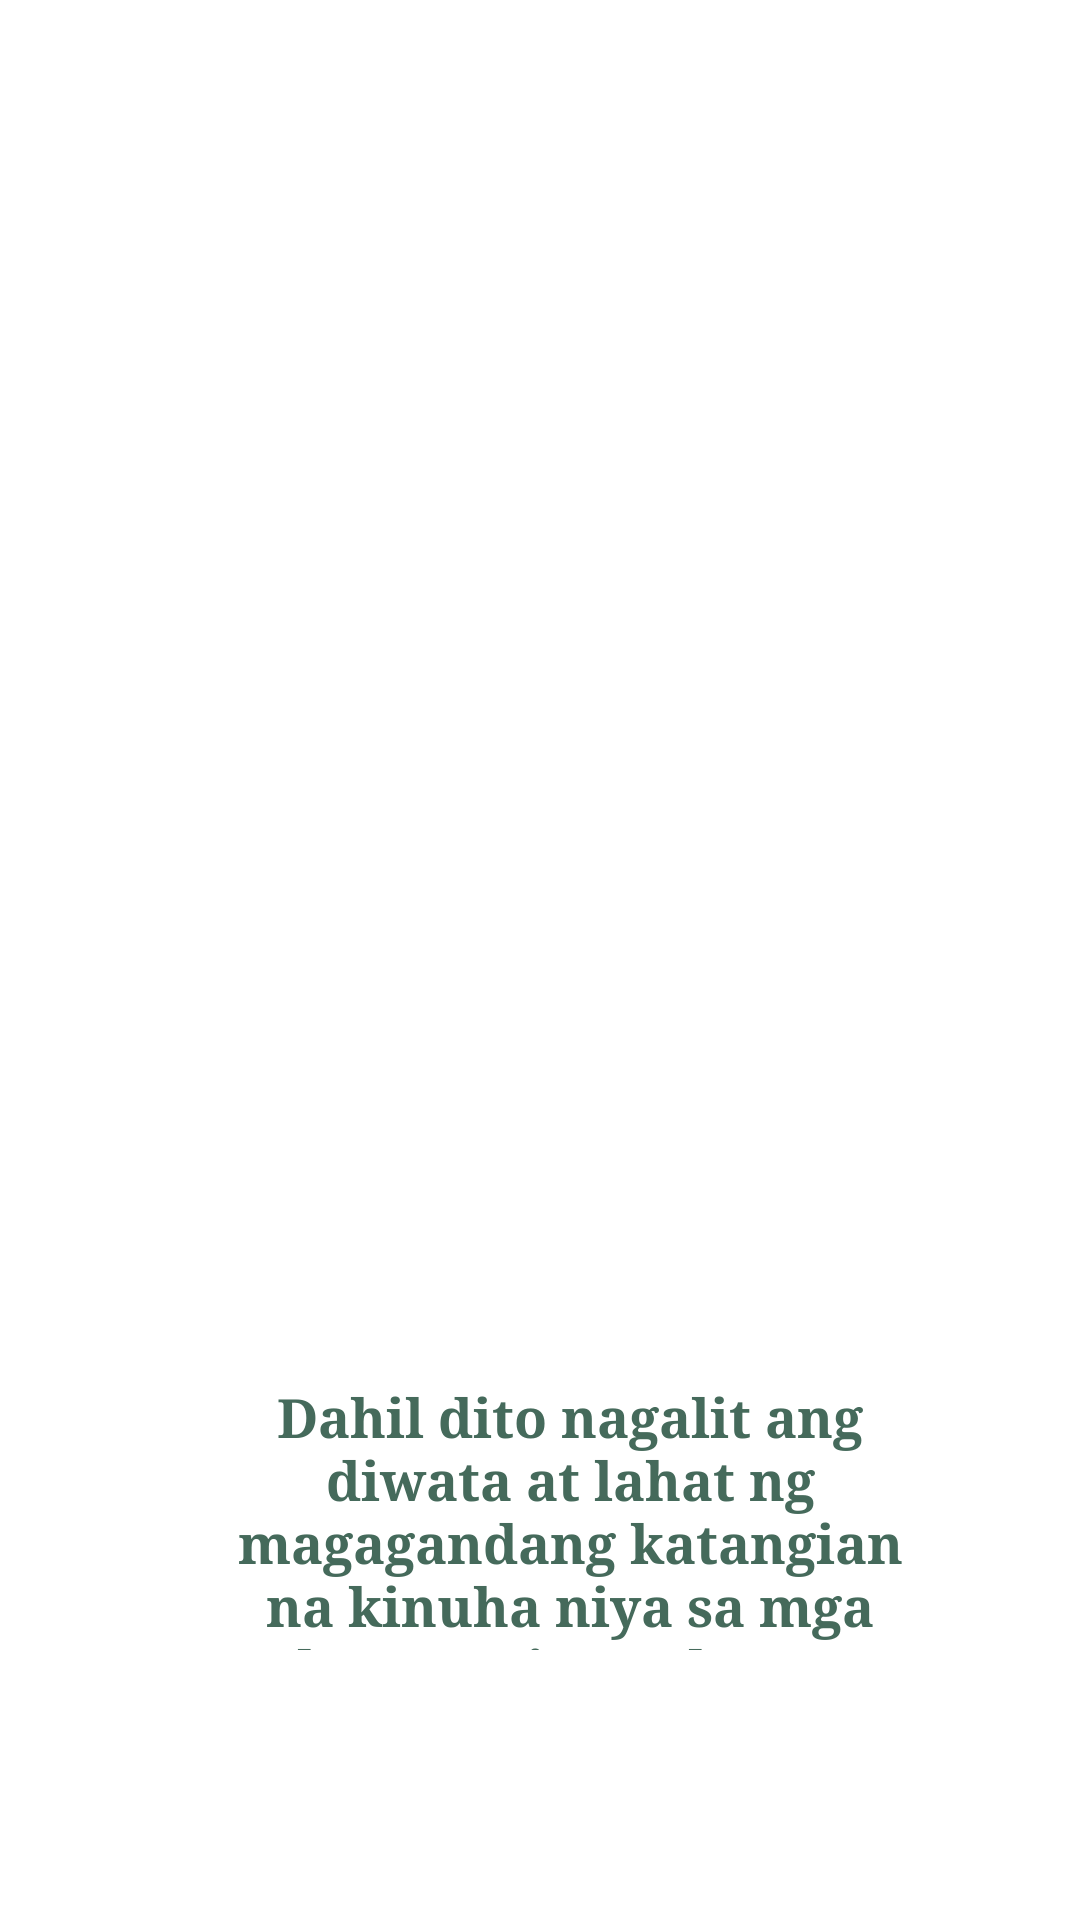

Produce the Android XML layout that renders to this screen, including the resource entries it uses.
<!-- AndroidManifest.xml: application theme Theme.InteractiveStoryBook -->
<!-- res/layout/activity_page7.xml -->
<?xml version="1.0" encoding="utf-8"?>
<LinearLayout xmlns:android="http://schemas.android.com/apk/res/android"
    xmlns:tools="http://schemas.android.com/tools"
    android:layout_width="match_parent"
    android:layout_height="match_parent"
    android:orientation="vertical"
    android:gravity="center"
    android:background="@drawable/walo"
    tools:context=".Page7">



    <TextView
        android:layout_width="match_parent"
        android:layout_height="wrap_content"
        android:text="Dahil dito nagalit ang diwata at lahat ng magagandang katangian na kinuha niya sa mga kapwa niya gulay ay ibinigay sa kanya."
        android:textSize = "18dp"
        android:paddingRight="50dp"
        android:paddingLeft="70dp"
        android:layout_marginTop="460dp"
        android:layout_marginBottom="90dp"
        android:textAlignment="center"
        android:id="@+id/page7"
        android:textStyle="bold"
        android:fontFamily="times"
        android:gravity="center"
        android:textColor="#456A5B" />

    <Button
        android:layout_width="wrap_content"
        android:layout_height="wrap_content"
        android:layout_marginTop="0dp"
        android:layout_marginBottom="-50dp"
        android:layout_marginLeft="20dp"
        android:onClick="goToPage6"
        android:layout_marginRight="150dp"
        android:text="BACK"
        android:backgroundTint="#FEF8F9"
        android:textColor="#471868"/>


    <Button
        android:layout_width="wrap_content"
        android:layout_height="wrap_content"
        android:layout_marginLeft="150dp"
        android:layout_marginRight="20dp"
        android:onClick="goToPage8"
        android:text="NEXT"
        android:backgroundTint="#FEF8F9"
        android:textColor="#471868"/>

</LinearLayout>
<!-- resources referenced by this layout -->
<resources>

</resources>
